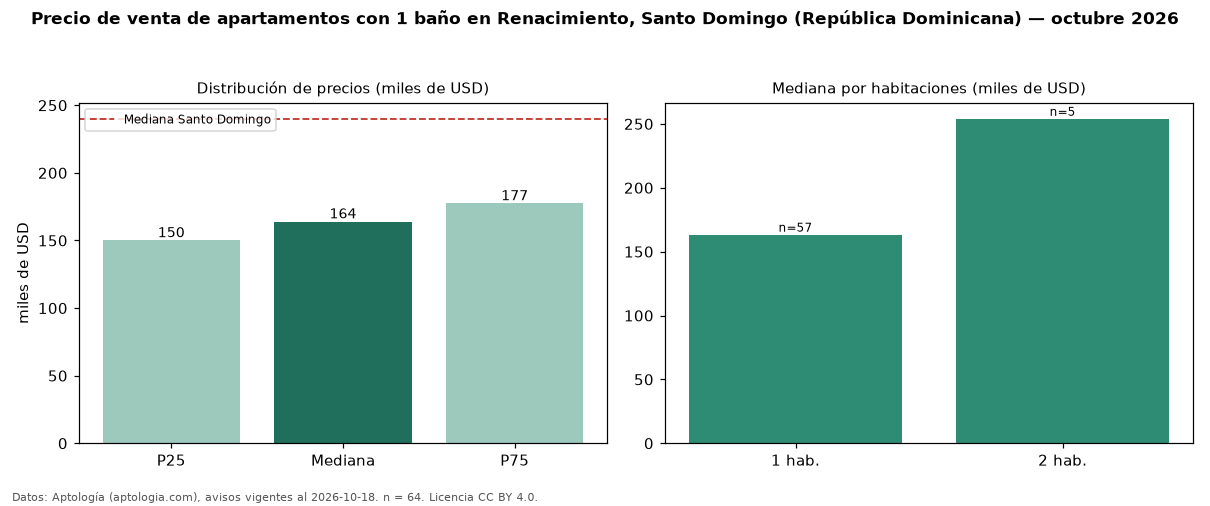

Source data for this figure (header and first rows):
seccion, metrica, valor, moneda, n
filtro, ban1, con 1 baño, , 64
precio, p25, 150000, USD, 64
precio, mediana, 163950, USD, 64
precio, p75, 177350, USD, 64
precio, minimo, 115000, USD, 64
precio, maximo, 276500, USD, 64
m2, mediana_precio_m2, 2447, USD, 53
m2, area_mediana_m2, 63.0, m2, 53
banos, mediana_banos, 1.0, , 
habitaciones, 1, 163300, USD, 57
habitaciones, 2, 254000, USD, 5
ciudad, mediana_ciudad_referencia, 240000, USD, 
ciudad, mediana_m2_ciudad, 1975, USD, 
fuente, fecha_datos, 2026-10-18, , 
fuente, atribucion, https://www.aptologia.com/do/venta/santo…, , 
fuente, licencia, CC BY 4.0, , 
